Run: headless pygame with SDL's dummy video driver; simulated clock (each Clock.tick advances the game by its frame time, no real sleeping); random seed 0; keys injected as events and as key.get_pressed() state; no mouse input.
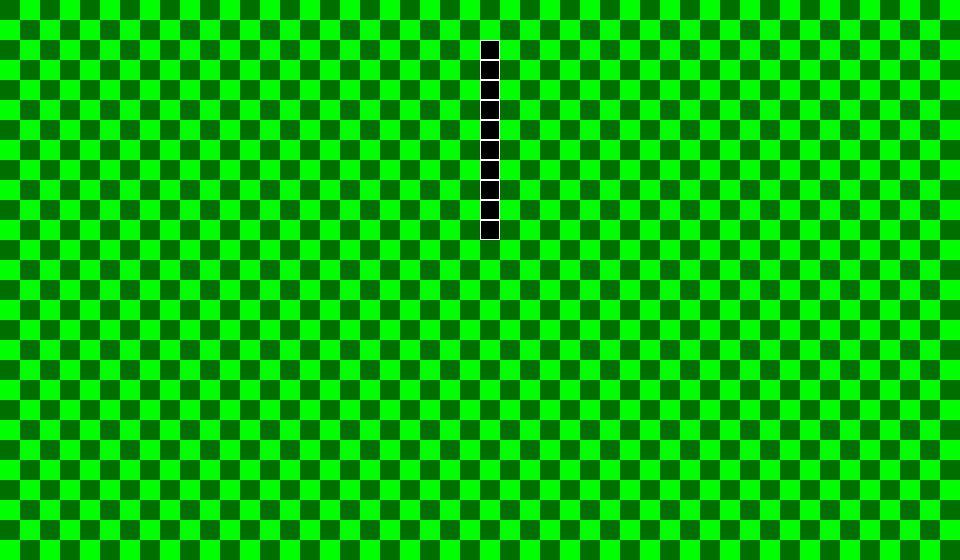
Frame 1 of 4 · flips 1–60 · no input
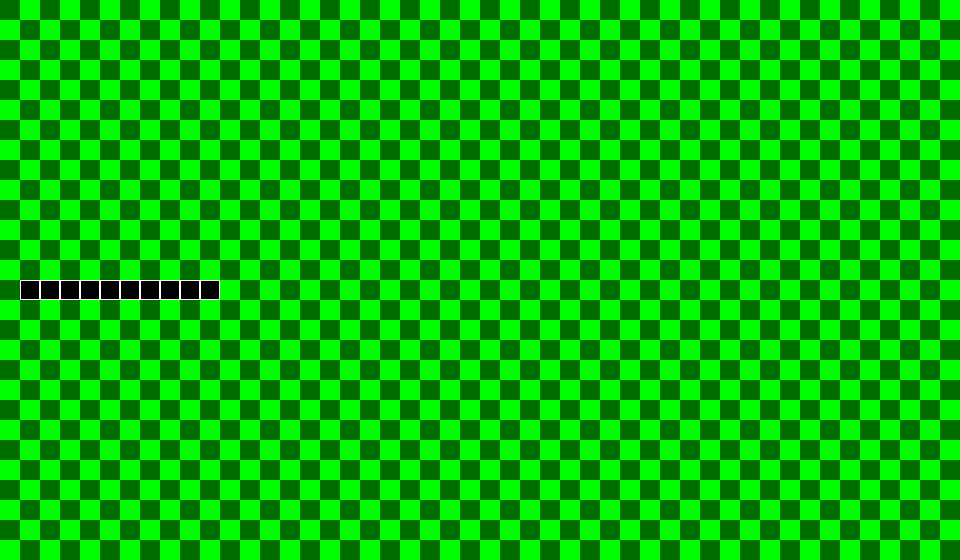
Frame 2 of 4 · flips 61–180 · tapped SPACE, RETURN · held RIGHT (→), D
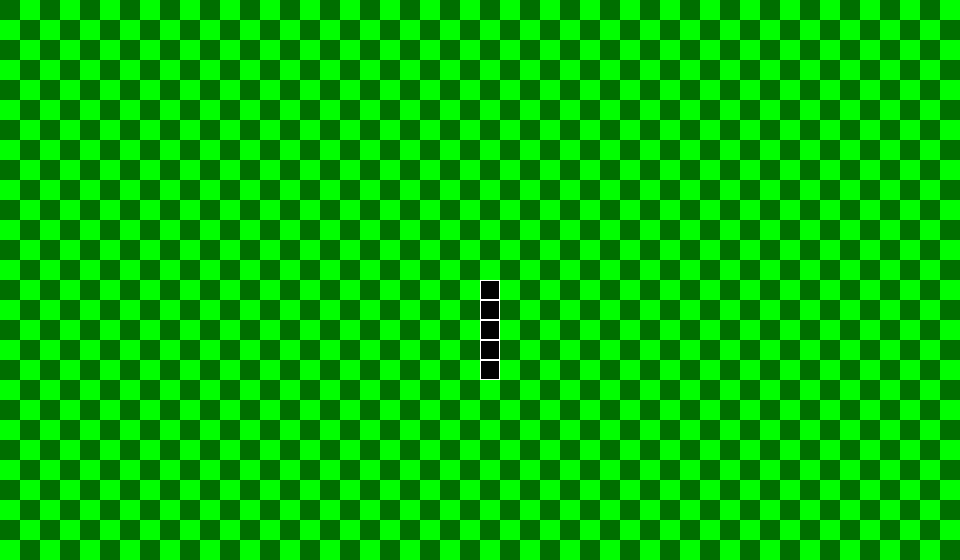
Frame 3 of 4 · flips 181–300 · held DOWN (↓), S
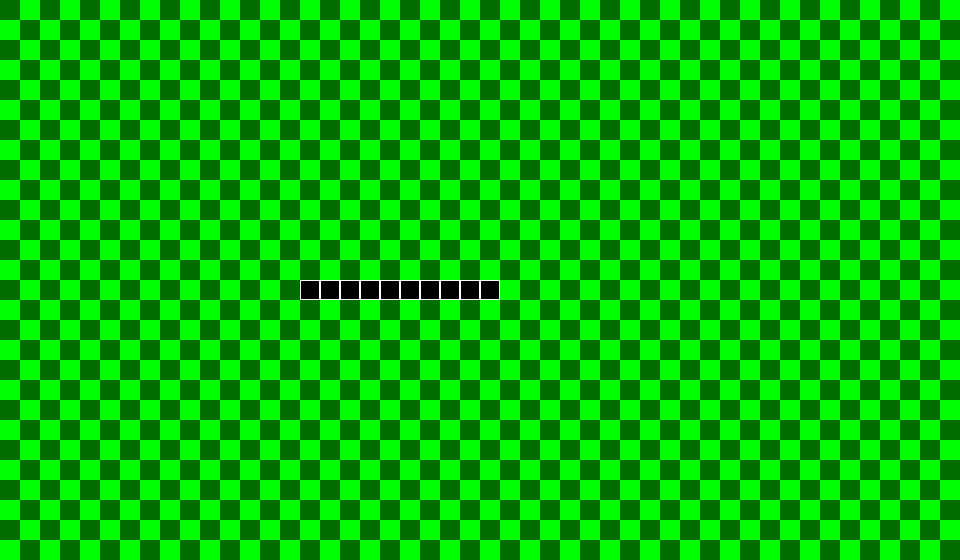
Frame 4 of 4 · flips 301–420 · held LEFT (←), A, UP (↑), W

The pygame program that drew these frames:

"""In this project we make a simple version of the snake game,
where the games start with a snake that has size of 10 and
can move around and if hit the walls only, you loose"""

import sys
import pygame
import random


# Set colors
white = (255, 255, 255)
black = (0, 0, 0)
dark_green = (0, 111, 0)
light_green = (0, 255, 0)

# Possible snake movements
up = (0, -1)
down = (0, 1)
left = (-1, 0)
right = (1, 0)

# Display
screen_height = 560
screen_width = 960
pygame.display.set_caption("Snake Game")

# Grid
grid_size = 20
grid_width = int(screen_width / grid_size)
grid_height = int(screen_height / grid_size)

# Grid Walls
y_axel = list(range(0, screen_height, grid_size))
y_walls = (list((0, o) for o in y_axel) +
           list((screen_width - grid_size, o) for o in y_axel))
x_axel = list(range(0, screen_width, grid_size))
x_walls = (list((o, 0) for o in x_axel) +
           list((o, screen_height - grid_size) for o in x_axel))
walls = x_walls + y_walls


class Snake():
    """A snake that has size 10,
    terminates the game if hits wall."""

    def __init__(self):

        self.length = 10
        self.positions = [((screen_width / 2), (screen_height / 2))]
        self.direction = random.choice([up, down, left, right])
        self.color = black

    def get_head_position(self):
        # Get position of the head of the snake
        return self.positions[0]

    def turn(self, point):
        # Turn the snake to all direcations except the oposite
        # of it's current if longer than 1
        if self.length > 1 and (point[0]*-1, point[1]*-1) == self.direction:
            return
        else:
            self.direction = point

    def move(self):
        cur = self.get_head_position()
        x, y = self.direction
        new = (((cur[0] + (x*grid_size)) % screen_width),
               (cur[1] + (y*grid_size)) % screen_height)

        # If the new position of head overlaps any
        # of the other positions of the snake, game is ended
        if len(self.positions) > 2 and new in self.positions[2:]:
            self.reset()
        # If snake touches walls, game is ended
        elif self.positions[0] in walls:
            self.reset()
        else:
            self.positions.insert(0, new)
            if len(self.positions) > self.length:
                self.positions.pop()

    def reset(self):
        self.lenth = 10
        self.positions = [((screen_width/2), (screen_height/2))]
        self.direction = random.choice([up, down, left, right])

    def draw(self, surface):
        for p in self.positions:
            r = pygame.Rect((p[0], p[1]), (grid_size, grid_size))
            pygame.draw.rect(surface, self.color, r)
            pygame.draw.rect(surface, white, r, 1)

    def handle_keys(self):
        for event in pygame.event.get():
            if event.type == pygame.QUIT:
                pygame.quit()
                sys.exit()
            elif event.type == pygame.KEYDOWN:
                if event.key == pygame.K_UP:
                    self.turn(up)
                elif event.key == pygame.K_DOWN:
                    self.turn(down)
                elif event.key == pygame.K_LEFT:
                    self.turn(left)
                elif event.key == pygame.K_RIGHT:
                    self.turn(right)
                elif event.key == pygame.K_ESCAPE:
                    pygame.quit()
                    sys.exit()


def draw_grid(surface):
    for y in range(0, int(grid_height)):
        for x in range(0, int(grid_width)):
            if (x+y) % 2 == 0:
                r = pygame.Rect((x*grid_size, y*grid_size),
                                (grid_size, grid_size))
                pygame.draw.rect(surface, dark_green, r)
            else:
                rr = pygame.Rect((x*grid_size, y*grid_size),
                                 (grid_size, grid_size))
                pygame.draw.rect(surface, light_green, rr)


snake = Snake()


# Game main
def main():
    pygame.init()

    clock = pygame.time.Clock()
    screen = pygame.display.set_mode((screen_width, screen_height))

    surface = pygame.Surface(screen.get_size())
    surface = surface.convert()
    draw_grid(surface)

    while True:

        clock.tick(10)
        snake.handle_keys()
        draw_grid(surface)
        snake.move()
        snake.draw(surface)
        screen.blit(surface, (0, 0))
        pygame.display.update()


main()
